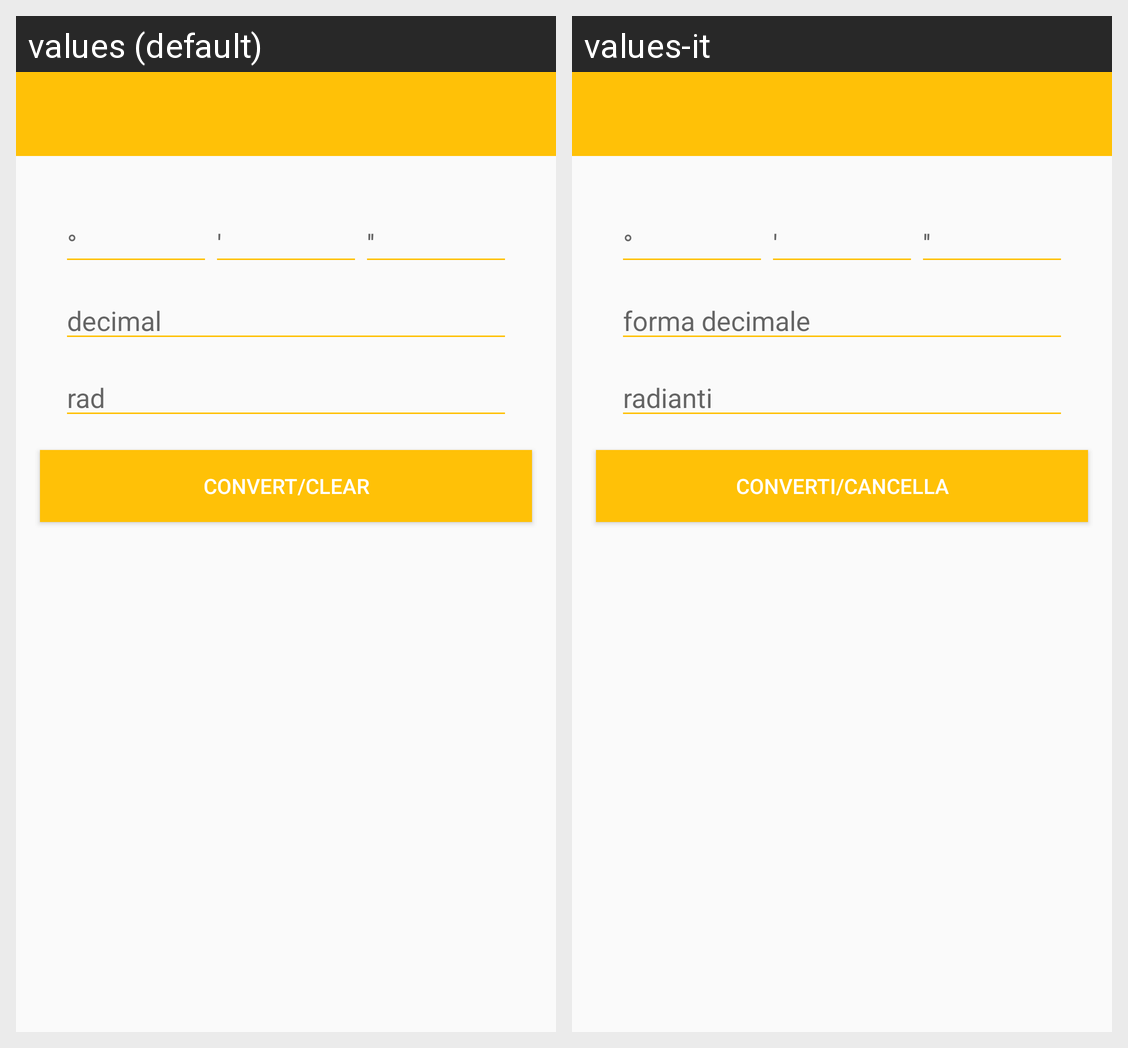

Here is an Android app screen in its default locale and in the app's own translations. Write out the translated-string differences for the strings that appear on this screen.
Android screen res/layout/activity_main.xml rendered under 2 locales, left to right: values (default), values-it. Device: Nexus 5 (rendered at 1080×1920; each locale shown at half size, 540×960, under a caption strip naming it); theme BaseTheme.MainTheme.
Strings drawn on this screen, with the default value and each locale's value (text and hints the layout hard-codes, and strings that could not be matched under every locale, appear in the picture but are not listed):

decimal_hint
  values: decimal
  values-it: forma decimale

rad_hint
  values: rad
  values-it: radianti

todec_text
  values: Convert/Clear
  values-it: Converti/Cancella
